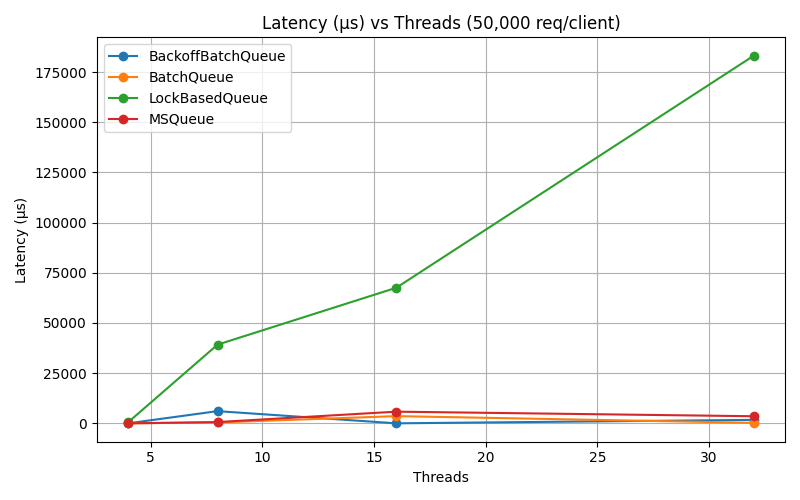

The file beside this chart, header and first rows:
Threads, Queue, latency
4, BackoffBatchQueue, 15.09
4, BatchQueue, 16.51
4, LockBasedQueue, 558.3
4, MSQueue, 2.83
8, BackoffBatchQueue, 6080
8, BatchQueue, 437.1
8, LockBasedQueue, 39210
8, MSQueue, 639.6
16, BackoffBatchQueue, 10.56
16, BatchQueue, 3600
16, LockBasedQueue, 67550
16, MSQueue, 5820
32, BackoffBatchQueue, 1730
32, BatchQueue, 246
32, LockBasedQueue, 183160
32, MSQueue, 3540
